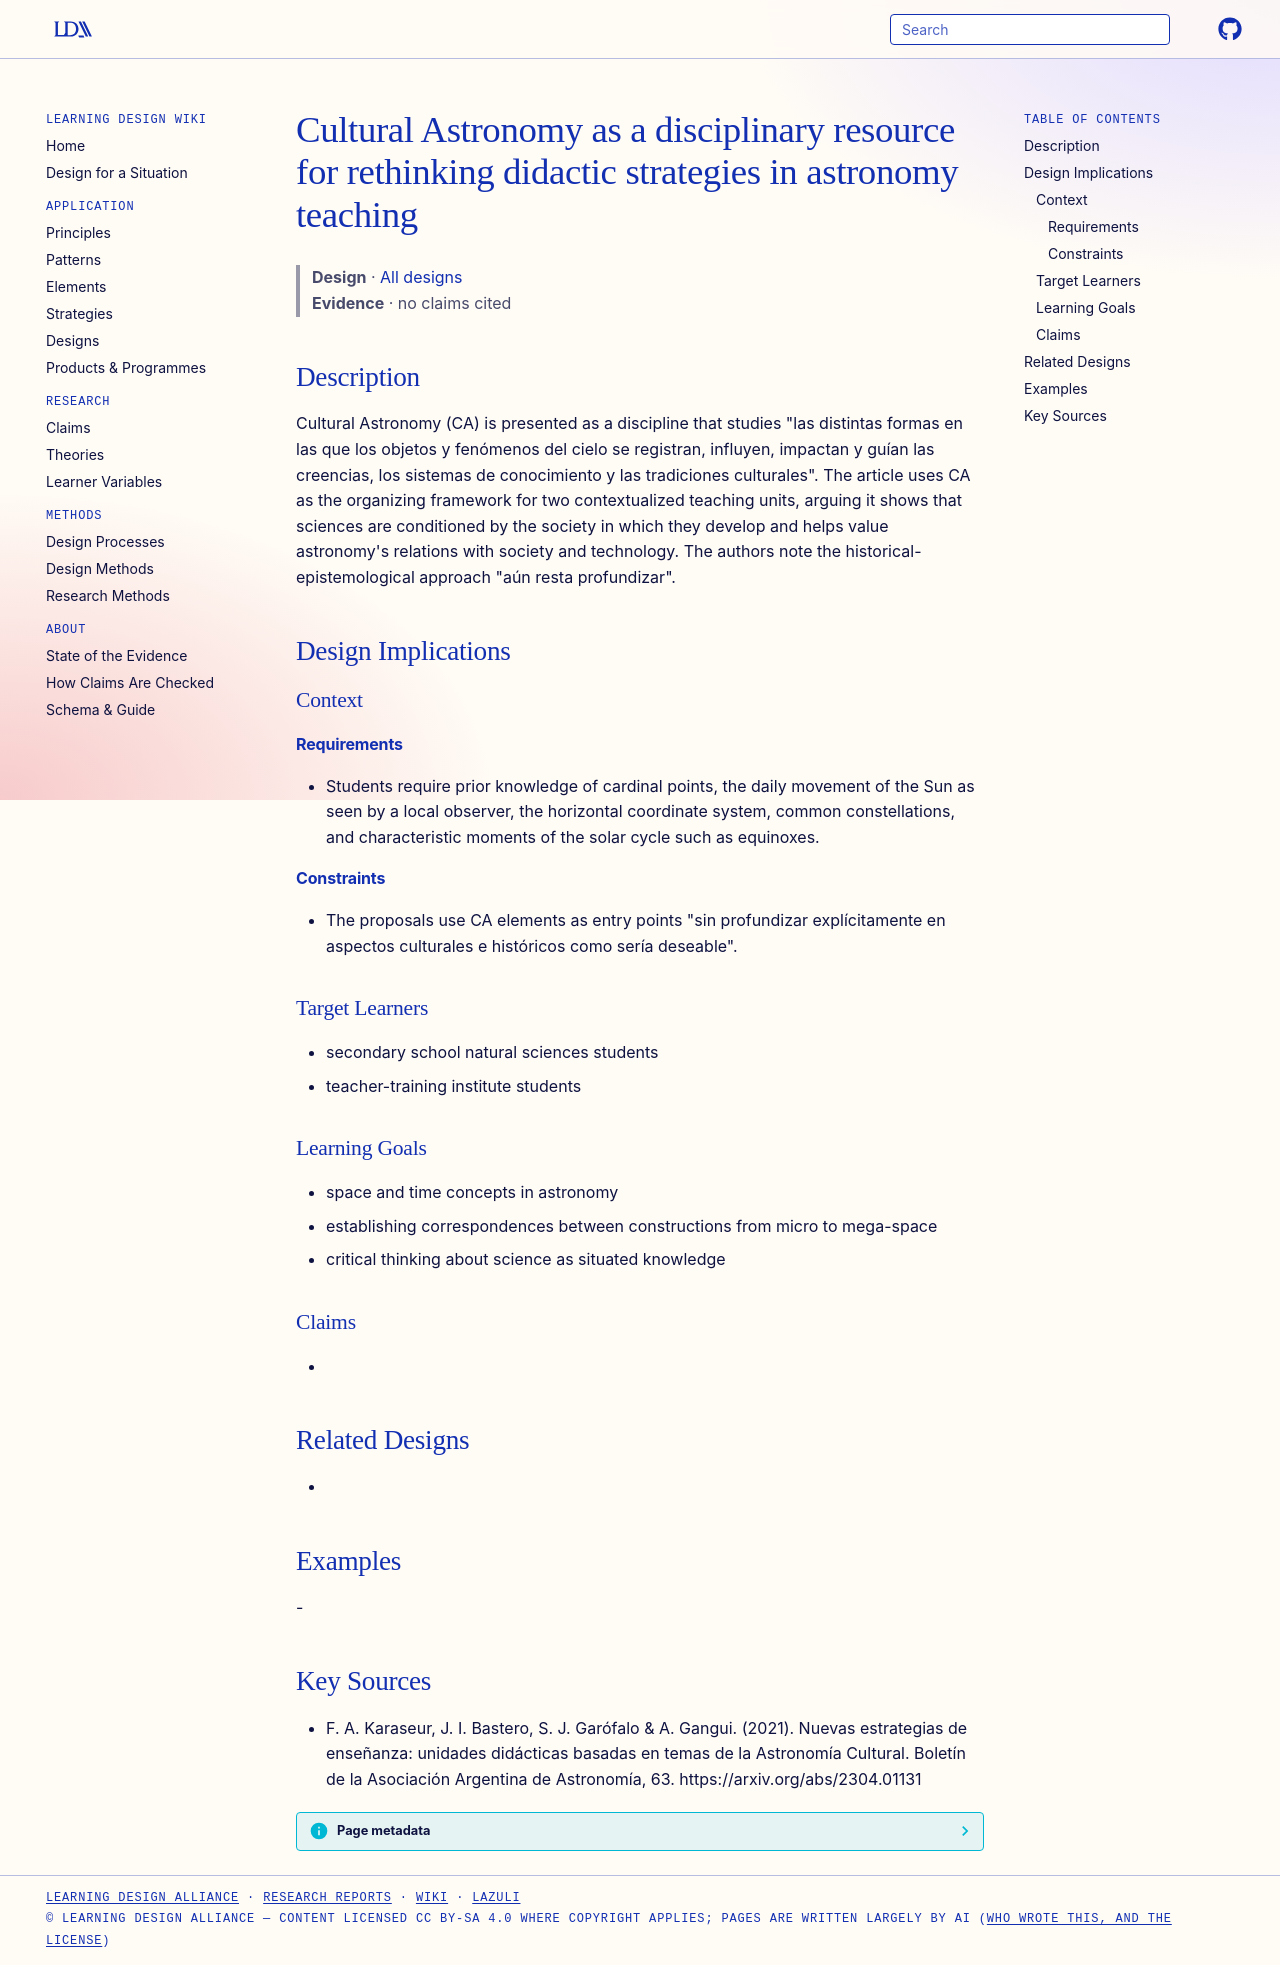

repository: Learning-Design-Alliance/learning-wiki · page: designs/cultural-astronomy-didactic-framework/index.html · generator: mkdocs

---
type: design
id: cultural-astronomy-didactic-framework
title: Cultural Astronomy as a disciplinary resource for rethinking didactic strategies in astronomy teaching
description: "Cultural Astronomy (CA) is presented as a discipline that studies \"las distintas formas en las que los objetos y fenómenos del cielo se registran, influyen, impactan y guían las creencias, los sistemas de conocimiento..."
status: review
generated:
  by: "process:settle-candidates"
  at: 2026-11-19
sources:
  - id: f-a-karaseur-2021
    resource: "https://arxiv.org/abs/2304.01131"
    title: "F. A. Karaseur, J. I. Bastero, S. J. Garófalo & A. Gangui. (2021). Nuevas estrategias de enseñanza: unidades didácticas basadas en temas de la Astronomía Cultural. Boletín de la Asociación Argentina de Astronomía, 63. https://arxiv.org/abs/2304.01131"
    author: "F. A. Karaseur, J. I. Bastero, S. J. Garófalo & A. Gangui"
---

# Cultural Astronomy as a disciplinary resource for rethinking didactic strategies in astronomy teaching

> **Design** · [All designs](index.md)
> **Evidence** · no claims cited

## Description
Cultural Astronomy (CA) is presented as a discipline that studies "las distintas formas en las que los objetos y fenómenos del cielo se registran, influyen, impactan y guían las creencias, los sistemas de conocimiento y las tradiciones culturales". The article uses CA as the organizing framework for two contextualized teaching units, arguing it shows that sciences are conditioned by the society in which they develop and helps value astronomy's relations with society and technology. The authors note the historical-epistemological approach "aún resta profundizar".

## Design Implications

### Context
#### Requirements
- Students require prior knowledge of cardinal points, the daily movement of the Sun as seen by a local observer, the horizontal coordinate system, common constellations, and characteristic moments of the solar cycle such as equinoxes.
#### Constraints
- The proposals use CA elements as entry points "sin profundizar explícitamente en aspectos culturales e históricos como sería deseable".

### Target Learners
- secondary school natural sciences students
- teacher-training institute students

### Learning Goals
- space and time concepts in astronomy
- establishing correspondences between constructions from micro to mega-space
- critical thinking about science as situated knowledge

### Claims
- 

## Related Designs
- 

## Examples
-

## Key Sources
- F. A. Karaseur, J. I. Bastero, S. J. Garófalo & A. Gangui. (2021). Nuevas estrategias de enseñanza: unidades didácticas basadas en temas de la Astronomía Cultural. Boletín de la Asociación Argentina de Astronomía, 63. https://arxiv.org/abs/2304.01131
